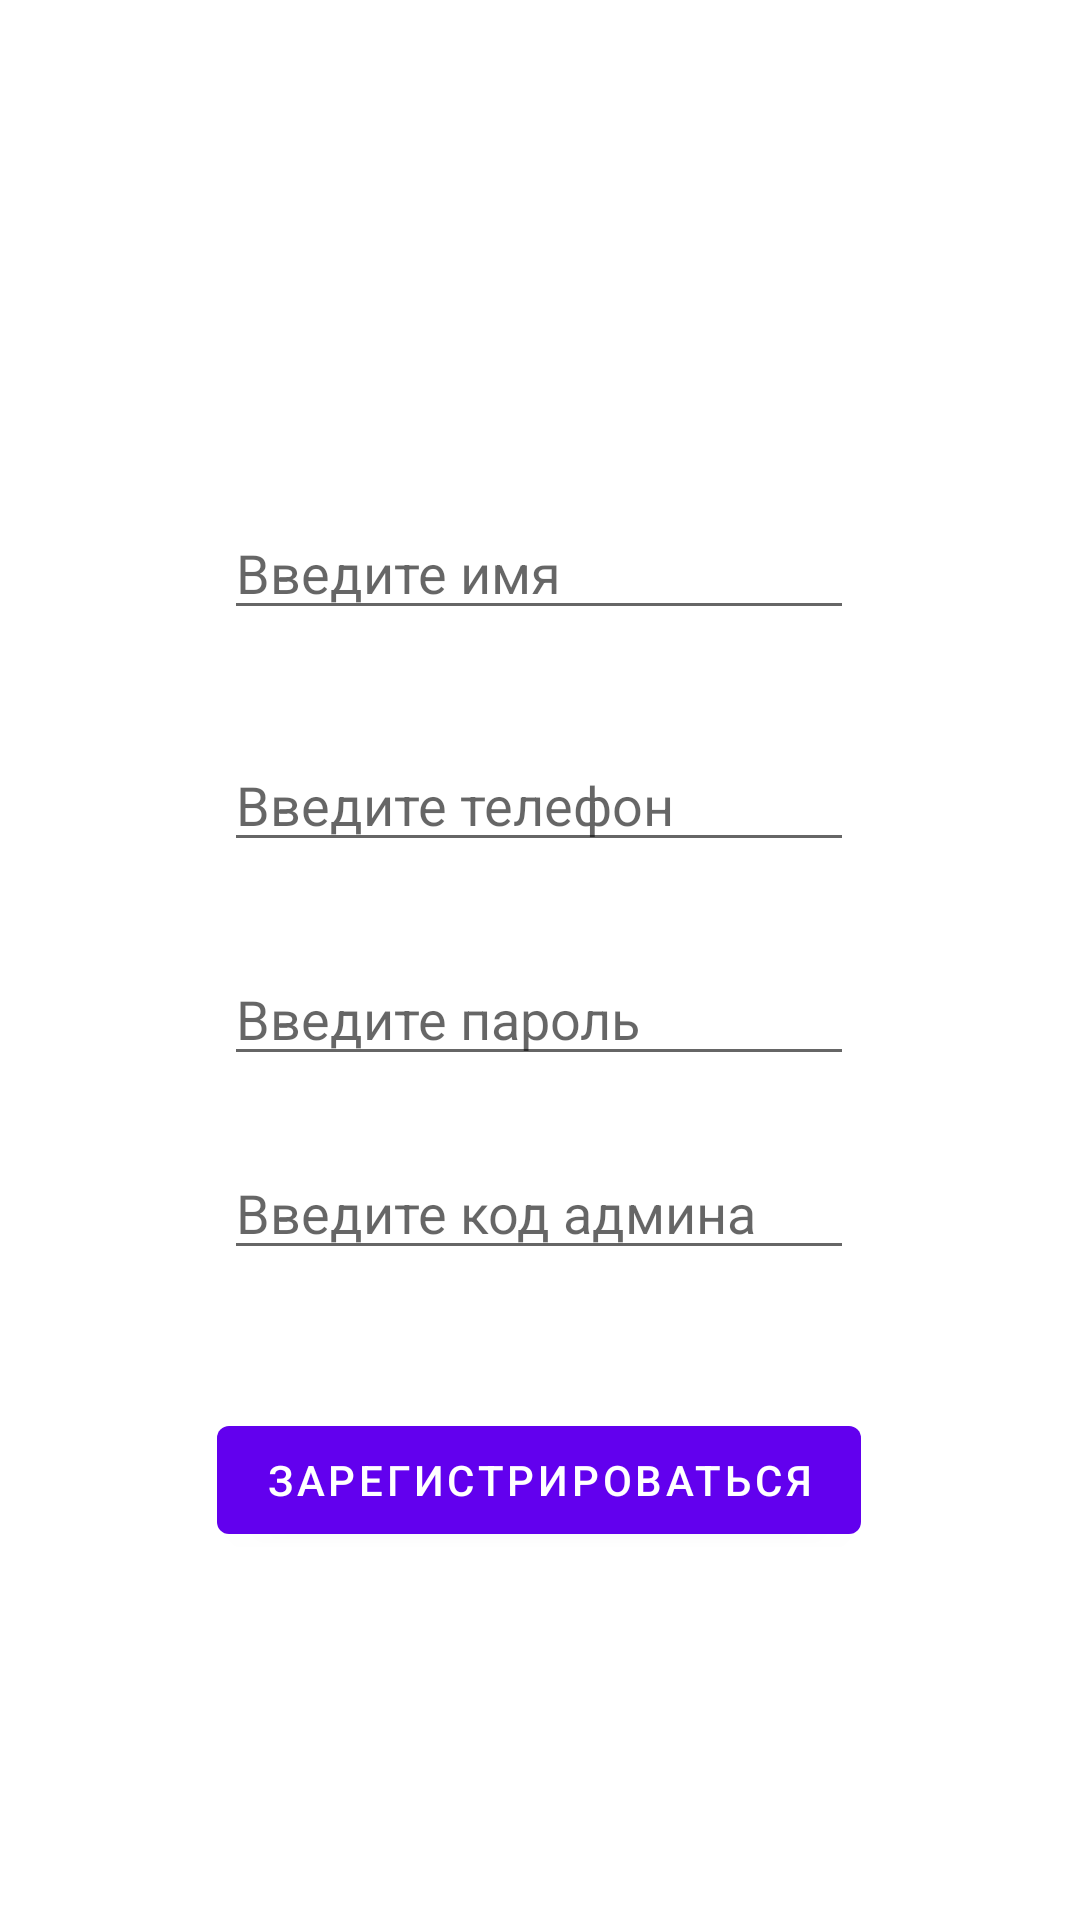

Reconstruct the res/layout file that produces this screen, plus the resources it refers to.
<!-- AndroidManifest.xml: fallback theme Theme.MaterialComponents.DayNight.NoActionBar -->
<!-- res/layout/activity_registr.xml -->
<?xml version="1.0" encoding="utf-8"?>
<androidx.constraintlayout.widget.ConstraintLayout xmlns:android="http://schemas.android.com/apk/res/android"
    xmlns:app="http://schemas.android.com/apk/res-auto"
    xmlns:tools="http://schemas.android.com/tools"
    android:layout_width="match_parent"
    android:layout_height="match_parent"
    tools:context=".view.Registr">

    <EditText
        android:id="@+id/regName"
        android:layout_width="wrap_content"
        android:layout_height="wrap_content"
        android:ems="10"
        android:hint="Введите имя"
        android:inputType="textPersonName"
        app:layout_constraintBottom_toBottomOf="parent"
        app:layout_constraintEnd_toEndOf="parent"
        app:layout_constraintHorizontal_bias="0.497"
        app:layout_constraintStart_toStartOf="parent"
        app:layout_constraintTop_toTopOf="parent"
        app:layout_constraintVertical_bias="0.282" />

    <EditText
        android:id="@+id/regPhone"
        android:layout_width="wrap_content"
        android:layout_height="wrap_content"
        android:ems="10"
        android:hint="Введите телефон"
        android:inputType="textPersonName"
        app:layout_constraintBottom_toBottomOf="parent"
        app:layout_constraintEnd_toEndOf="parent"
        app:layout_constraintHorizontal_bias="0.497"
        app:layout_constraintStart_toStartOf="parent"
        app:layout_constraintTop_toTopOf="parent"
        app:layout_constraintVertical_bias="0.411" />

    <EditText
        android:id="@+id/regPass"
        android:layout_width="wrap_content"
        android:layout_height="wrap_content"
        android:ems="10"
        android:hint="Введите пароль"
        android:inputType="textPersonName"
        app:layout_constraintBottom_toBottomOf="parent"
        app:layout_constraintEnd_toEndOf="parent"
        app:layout_constraintHorizontal_bias="0.497"
        app:layout_constraintStart_toStartOf="parent"
        app:layout_constraintTop_toTopOf="parent"
        app:layout_constraintVertical_bias="0.53" />

    <EditText
        android:id="@+id/regCode"
        android:layout_width="wrap_content"
        android:layout_height="wrap_content"
        android:ems="10"
        android:hint="Введите код админа"
        android:inputType="textPersonName"
        app:layout_constraintBottom_toBottomOf="parent"
        app:layout_constraintEnd_toEndOf="parent"
        app:layout_constraintHorizontal_bias="0.497"
        app:layout_constraintStart_toStartOf="parent"
        app:layout_constraintTop_toTopOf="parent"
        app:layout_constraintVertical_bias="0.638" />

    <Button
        android:id="@+id/regReg"
        android:layout_width="wrap_content"
        android:layout_height="wrap_content"
        android:text="Зарегистрироваться"
        app:layout_constraintBottom_toBottomOf="parent"
        app:layout_constraintEnd_toEndOf="parent"
        app:layout_constraintHorizontal_bias="0.498"
        app:layout_constraintStart_toStartOf="parent"
        app:layout_constraintTop_toTopOf="parent"
        app:layout_constraintVertical_bias="0.793" />
</androidx.constraintlayout.widget.ConstraintLayout>
<!-- resources referenced by this layout -->
<resources>

</resources>
